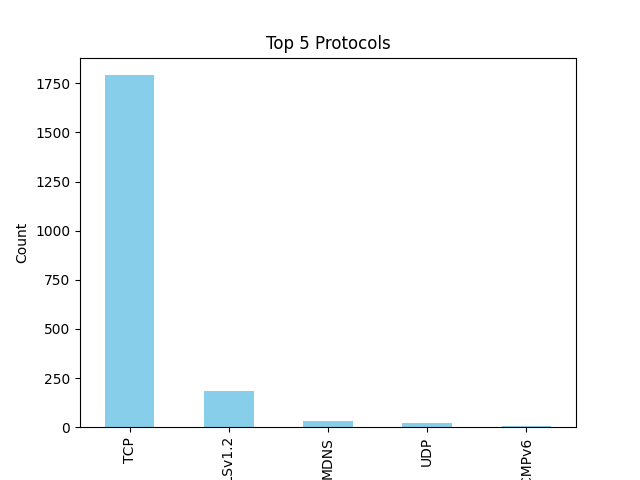

The table this chart was drawn from, first rows:
Protocol, Count
TCP, 1791
TLSv1.2, 186
MDNS, 33
UDP, 21
ICMPv6, 4
